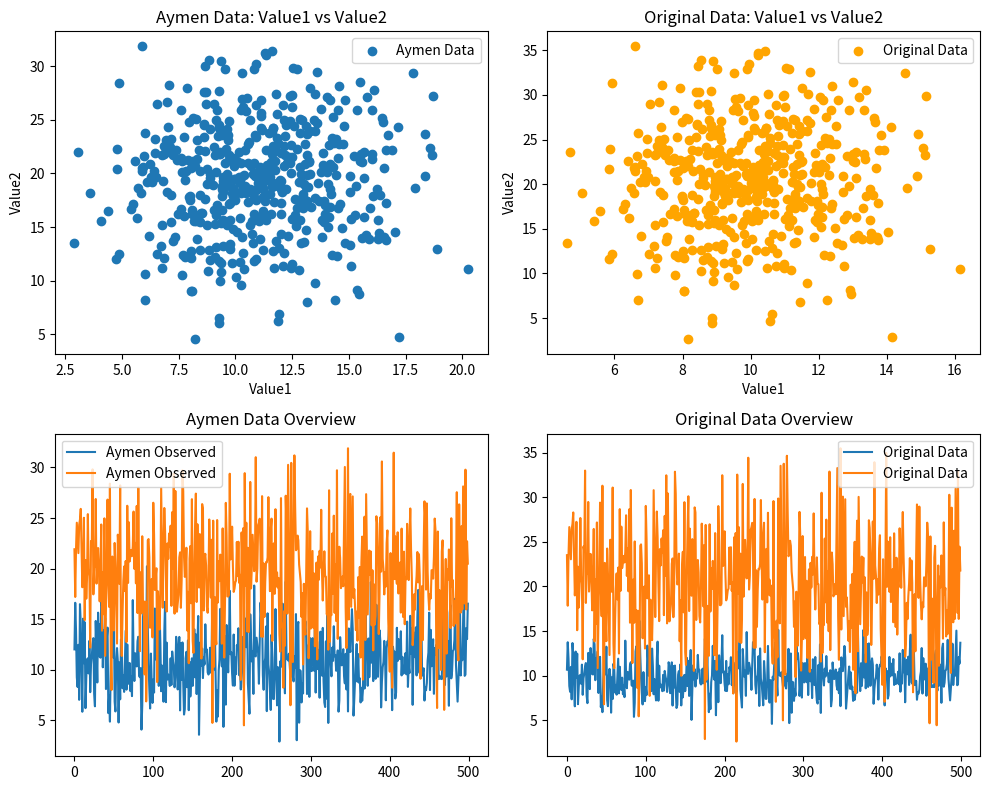

The matplotlib source for this figure:
import numpy as np
import pandas as pd
from scipy import stats
from scipy.stats import pearsonr
import matplotlib.pyplot as plt


if __name__ == "__main__":
        # Generate synthetic dataset
    np.random.seed(42)
    num_samples = 500
    originaldata = pd.DataFrame({
        "Category1": np.random.choice(["A", "B", "C", "D", "E"],
                                    num_samples, p=[0.2, 0.4, 0.2, 0.1, 0.1]),
        "Value1": np.random.normal(10, 2, num_samples),    
        "Value2": np.random.normal(20, 6, num_samples),  
    })
    originaldata.to_csv("originaldataset1.csv", sep=";")

    # Generate a similar dataset
    np.random.seed(42)
    num_samples = 500
    Aymendata = pd.DataFrame({
        "Category1": np.random.choice(["A", "B", "C", "D", "E"],
                                      num_samples, p=[0.4, 0.2, 0.1, 0.2, 0.1]),
        "Value1": np.random.normal(11, 3, num_samples),  
        "Value2": np.random.normal(19, 5, num_samples),  
    })
    Aymendata.to_csv("Aymendataset.csv", sep=";")


    x = Aymendata
    y = originaldata

    print("\nChi-square test for Category1:")
    aymenobserved = x[["Value1", "Value2"]]
    originalexpected = y[["Value1", "Value2"]]
    # chi2_stat, p_value_cat = chisquare(f_obs=observed, f_exp=expected)

    correlation_coefficient, p_value = pearsonr(aymenobserved, originalexpected)
    print(f"Corr coeff: {correlation_coefficient}, p-value: {p_value}")

    fig, ax = plt.subplots(2, 2, figsize=(10, 8))  

    # Top-left: Observed scatter
    ax[0, 0].scatter(aymenobserved["Value1"], aymenobserved["Value2"], label="Aymen Data")
    ax[0, 0].set_title("Aymen Data: Value1 vs Value2")
    ax[0, 0].set_xlabel("Value1")
    ax[0, 0].set_ylabel("Value2")
    ax[0, 0].legend()

    # Top-right: Expected scatter
    ax[0, 1].scatter(originalexpected["Value1"], originalexpected["Value2"], label="Original Data", color='orange')
    ax[0, 1].set_title("Original Data: Value1 vs Value2")
    ax[0, 1].set_xlabel("Value1")
    ax[0, 1].set_ylabel("Value2")
    ax[0, 1].legend()

    # Bottom-left: Observed full line plot
    ax[1, 0].plot(aymenobserved, label="Aymen Observed")
    ax[1, 0].set_title("Aymen Data Overview")
    ax[1, 0].legend()

    # Bottom-right: Expected full line plot
    ax[1, 1].plot(originalexpected, label="Original Data")
    ax[1, 1].set_title("Original Data Overview")
    ax[1, 1].legend()

    plt.tight_layout()
    plt.show()
    print(Aymendata[['Value1', 'Value2']].describe())
